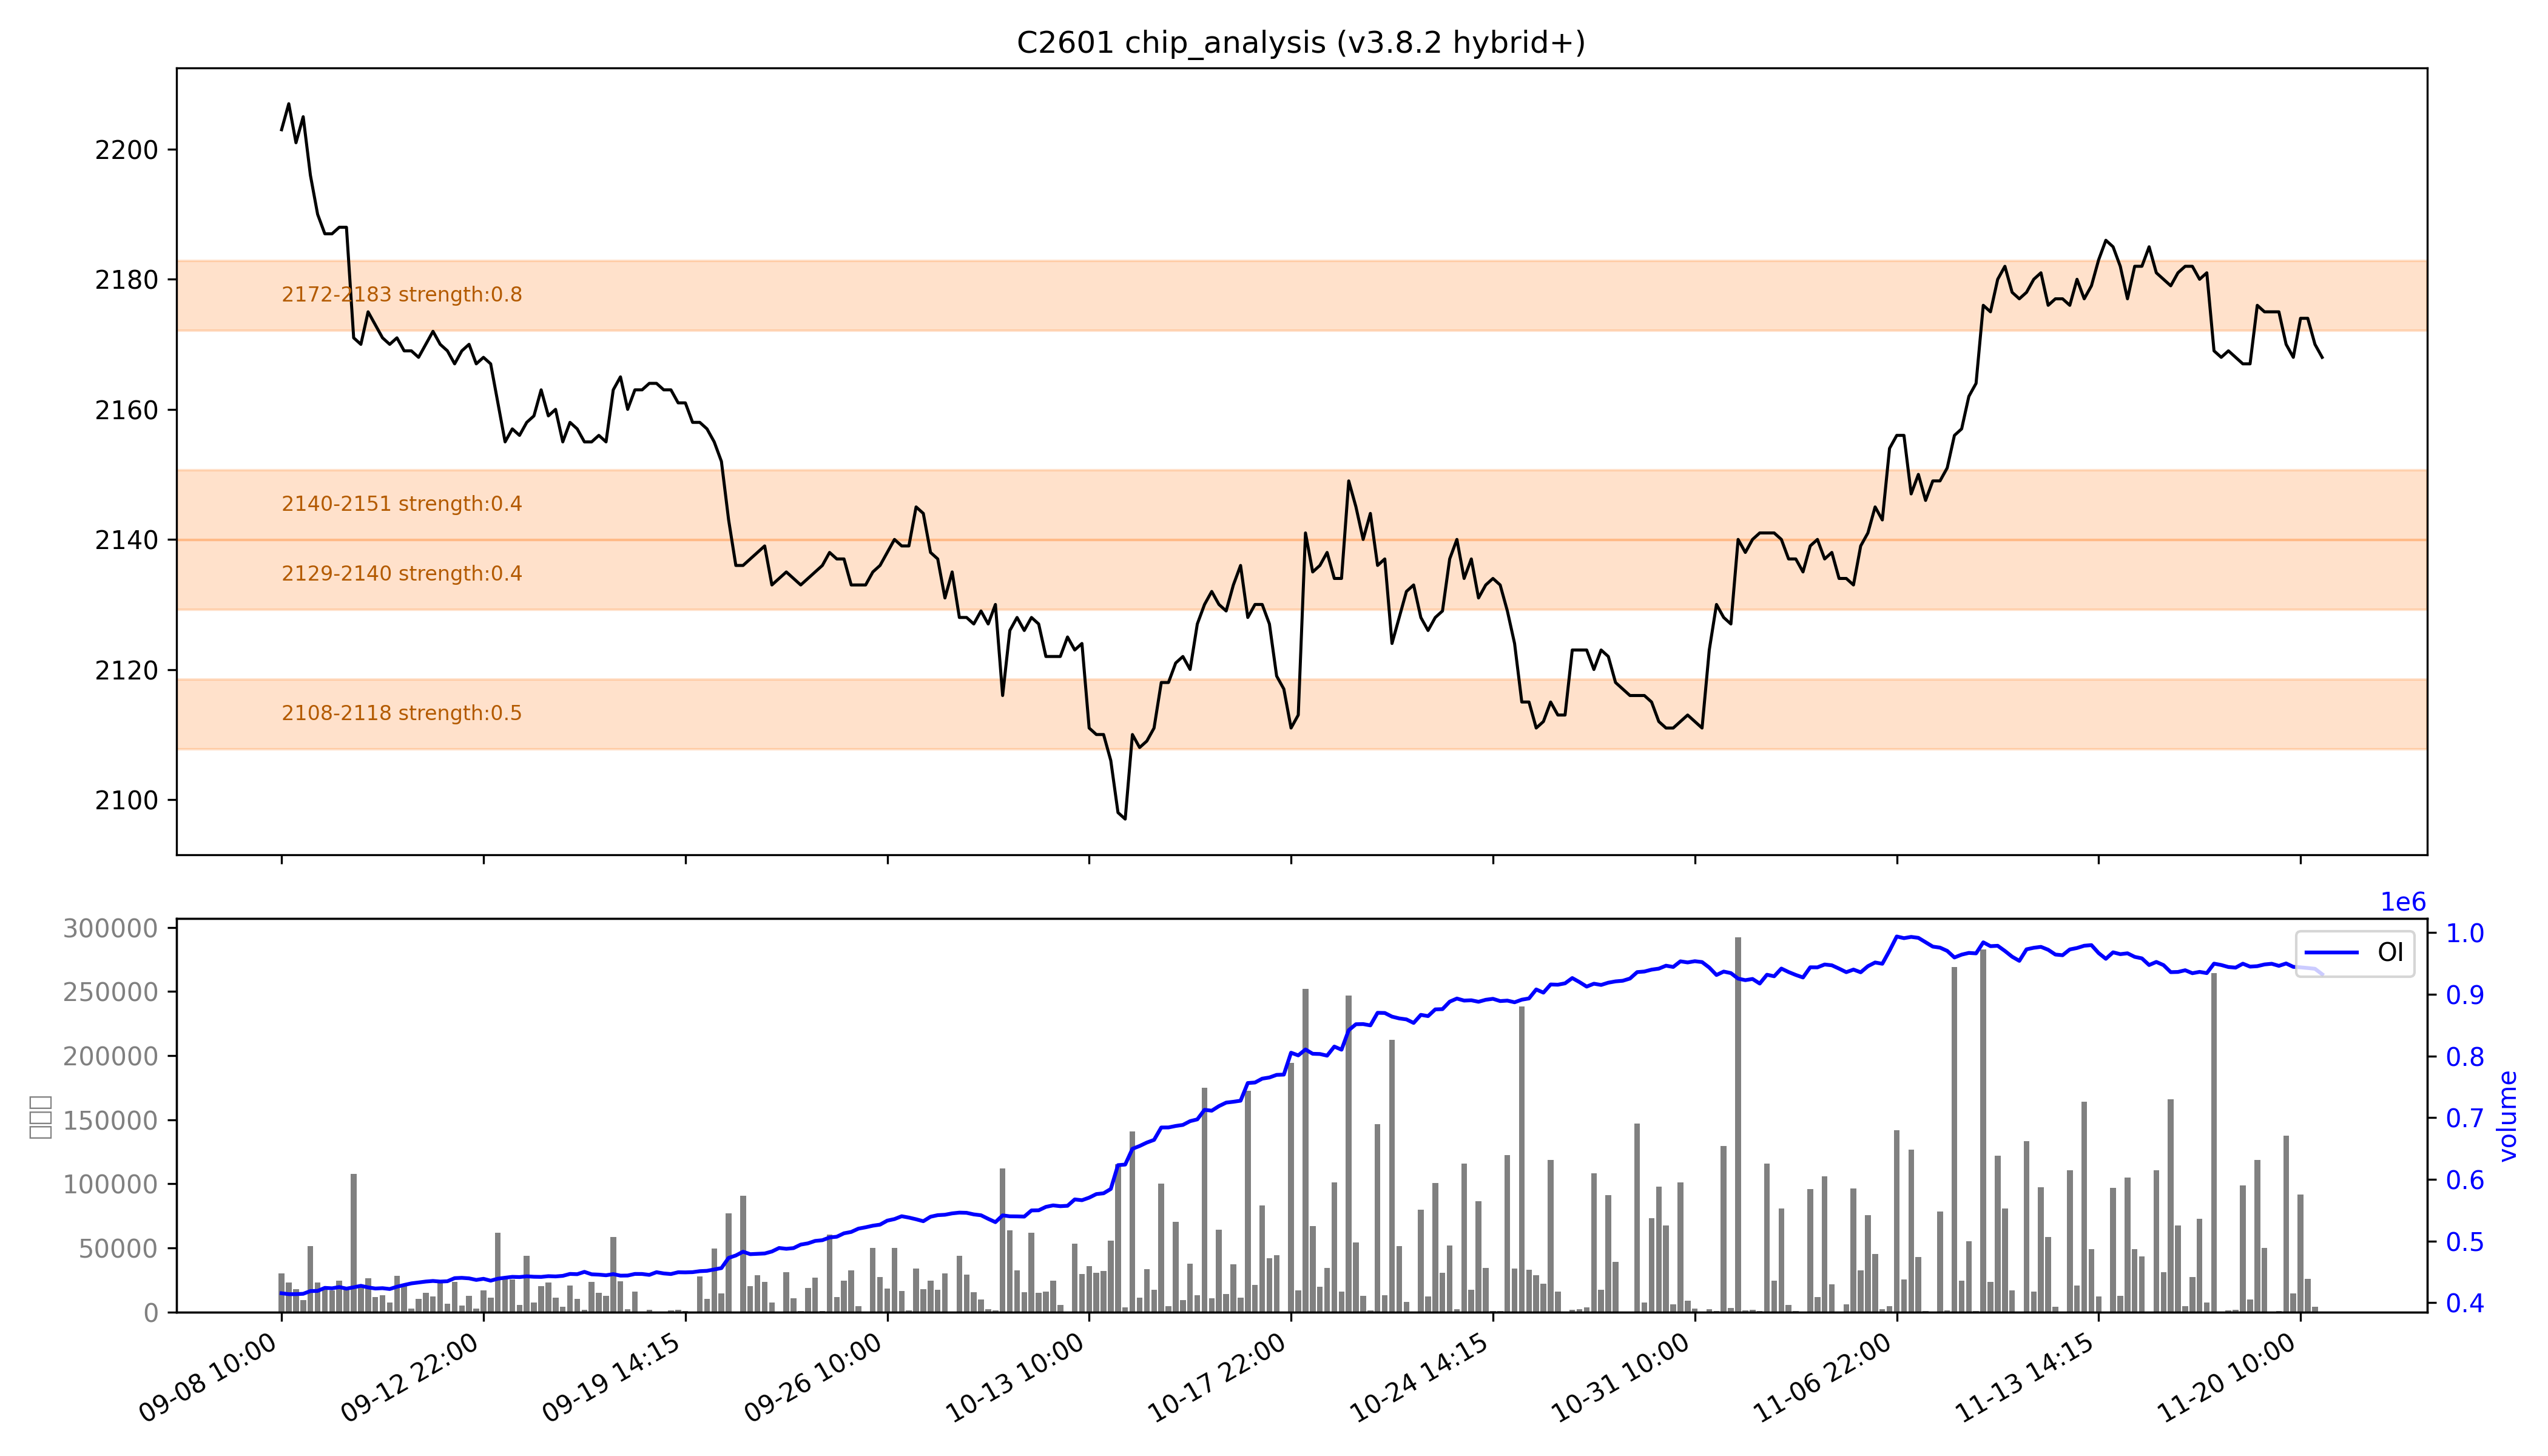

The data file committed next to this chart (first rows):
low, high, recent_strength, all_strength, avg_strength, persistent, zone_type
2108, 2118, 0.0, 强：1.0, 0.5, False, 短期区
2129, 2140, 0.0, 0.7, 0.4, False, 短期区
2140, 2151, 0.0, 0.8, 0.4, False, 短期区
2172, 2183, 强：1.0, 0.6, 强：0.8, False, 短期区
